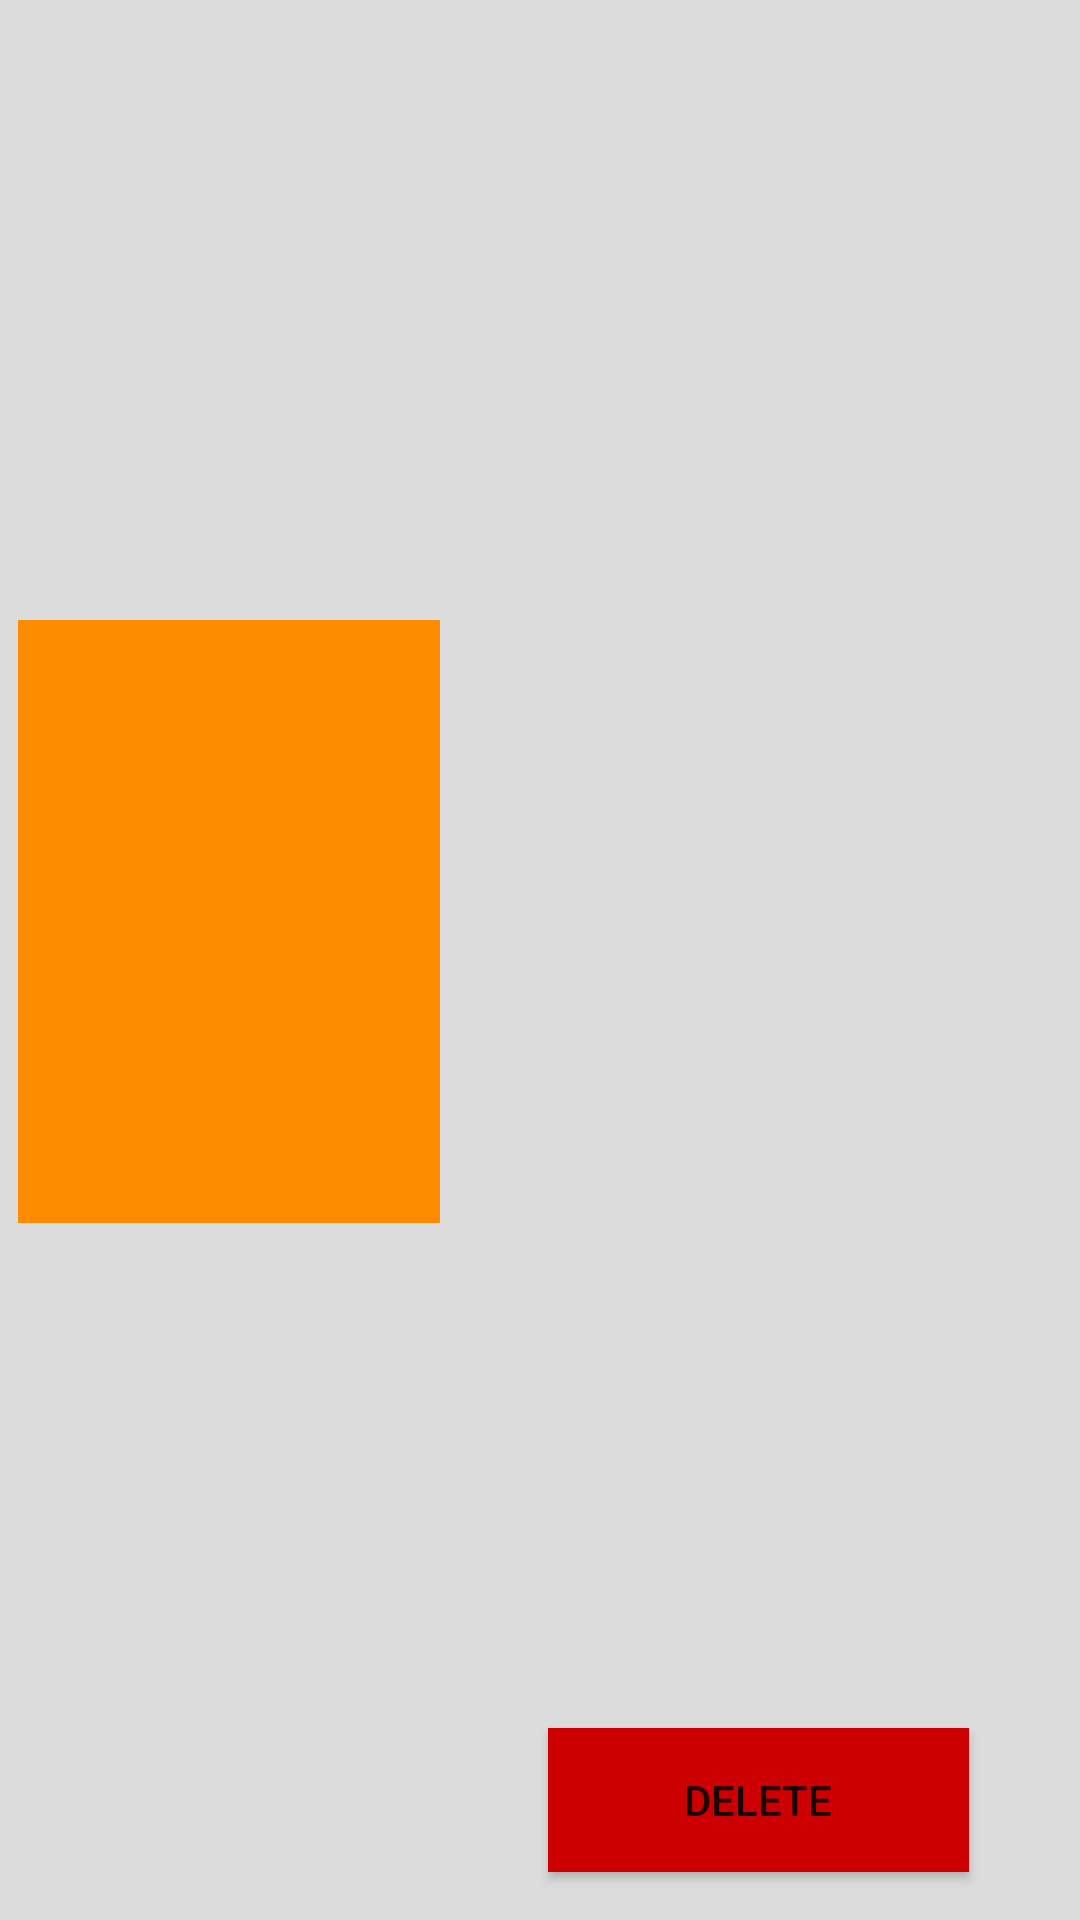

Here is an Android app screen rendered from its layout file. Give the layout XML and the strings, colors and styles it references.
<!-- AndroidManifest.xml: application theme pear -->
<!-- res/layout/eventmini.xml -->
<?xml version="1.0" encoding="utf-8"?>
<android.support.constraint.ConstraintLayout xmlns:android="http://schemas.android.com/apk/res/android"
    xmlns:app="http://schemas.android.com/apk/res-auto"
    xmlns:tools="http://schemas.android.com/tools"
    android:layout_width="match_parent"
    android:layout_height="150dp"
    android:background="#DCDCDC"
    android:orientation="vertical">

    <ImageView
        android:id="@+id/miniPic"
        android:layout_width="0dp"
        android:layout_height="201dp"
        android:layout_marginStart="6dp"
        android:layout_marginLeft="6dp"
        android:layout_marginTop="8dp"
        android:layout_marginEnd="36dp"
        android:layout_marginRight="36dp"
        android:layout_marginBottom="8dp"
        android:background="#FF8C00"
        android:contentDescription="Image"
        android:scaleType="fitXY"
        android:src="@drawable/ic_launcher_foreground"
        app:layout_constraintBottom_toBottomOf="parent"
        app:layout_constraintEnd_toEndOf="parent"
        app:layout_constraintEnd_toStartOf="@+id/delete"
        app:layout_constraintHorizontal_bias="0.027"
        app:layout_constraintStart_toStartOf="parent"
        app:layout_constraintTop_toTopOf="parent"
        app:layout_constraintVertical_bias="0.47" />

    <TextView
        android:id="@+id/eventName"
        android:layout_width="185dp"
        android:layout_height="0dp"
        android:layout_marginTop="16dp"
        android:layout_marginEnd="8dp"
        android:layout_marginRight="8dp"
        android:layout_marginBottom="19dp"
        android:textSize="28sp"
        app:layout_constraintBottom_toTopOf="@+id/delete"
        app:layout_constraintEnd_toEndOf="parent"
        app:layout_constraintHorizontal_bias="0.826"
        app:layout_constraintStart_toEndOf="@+id/miniPic"
        app:layout_constraintTop_toTopOf="parent"
        app:layout_constraintVertical_bias="0.727"
        tools:text="Event Name" />

    <Button
        android:id="@+id/delete"
        android:layout_width="0dp"
        android:layout_height="wrap_content"
        android:layout_marginEnd="37dp"
        android:layout_marginRight="37dp"
        android:layout_marginBottom="16dp"
        android:background="#cc0000"
        android:text="delete"
        app:layout_constraintBottom_toBottomOf="parent"
        app:layout_constraintEnd_toEndOf="parent"
        app:layout_constraintStart_toEndOf="@+id/miniPic"
        app:layout_constraintTop_toBottomOf="@+id/eventName" />


</android.support.constraint.ConstraintLayout>
<!-- resources referenced by this layout -->
<resources>
  <style name="pear" parent="AppTheme" />
  <style name="AppTheme" parent="Theme.AppCompat.Light.DarkActionBar">
          
          <item name="colorPrimary">@color/colorPrimary</item>
          <item name="colorPrimaryDark">@color/colorPrimaryDark</item>
          <item name="colorAccent">@color/colorAccent</item>
      </style>
  <color name="colorPrimary">#CC800000</color>
  <color name="colorPrimaryDark">#CCFFA500</color>
  <color name="colorAccent">#8b0838</color>
</resources>
